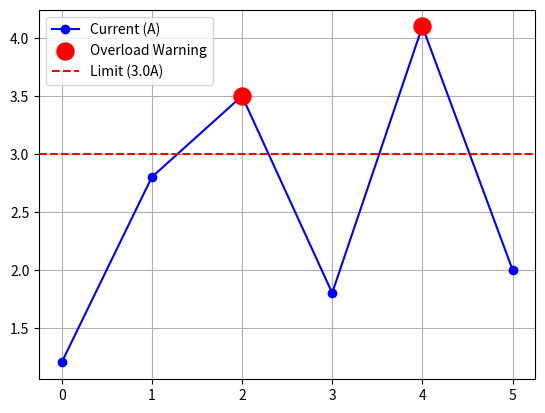

Source code (Python):
import numpy as np
import matplotlib.pyplot as plt

# 數據：時間與電流
time = np.arange(6)
current = np.array([1.2, 2.8, 3.5, 1.8, 4.1, 2.0])

# 1. 找出超過 3.0 的過載條件（布林遮罩）
overload_mask = current > 3.0

# 2. 畫出原本的電流折線圖
plt.plot(time, current, label='Current (A)', color='blue', marker='o')

# 3. 關鍵突破：只把「過載的時間點」與「過載的電流值」抓出來畫紅點！
plt.scatter(time[overload_mask], current[overload_mask], 
            color='red', s=150, zorder=5, label='Overload Warning')

plt.axhline(y=3.0, color='r', linestyle='--', label='Limit (3.0A)') # 3.0A 警戒線
plt.legend()
plt.grid(True)
plt.show()
